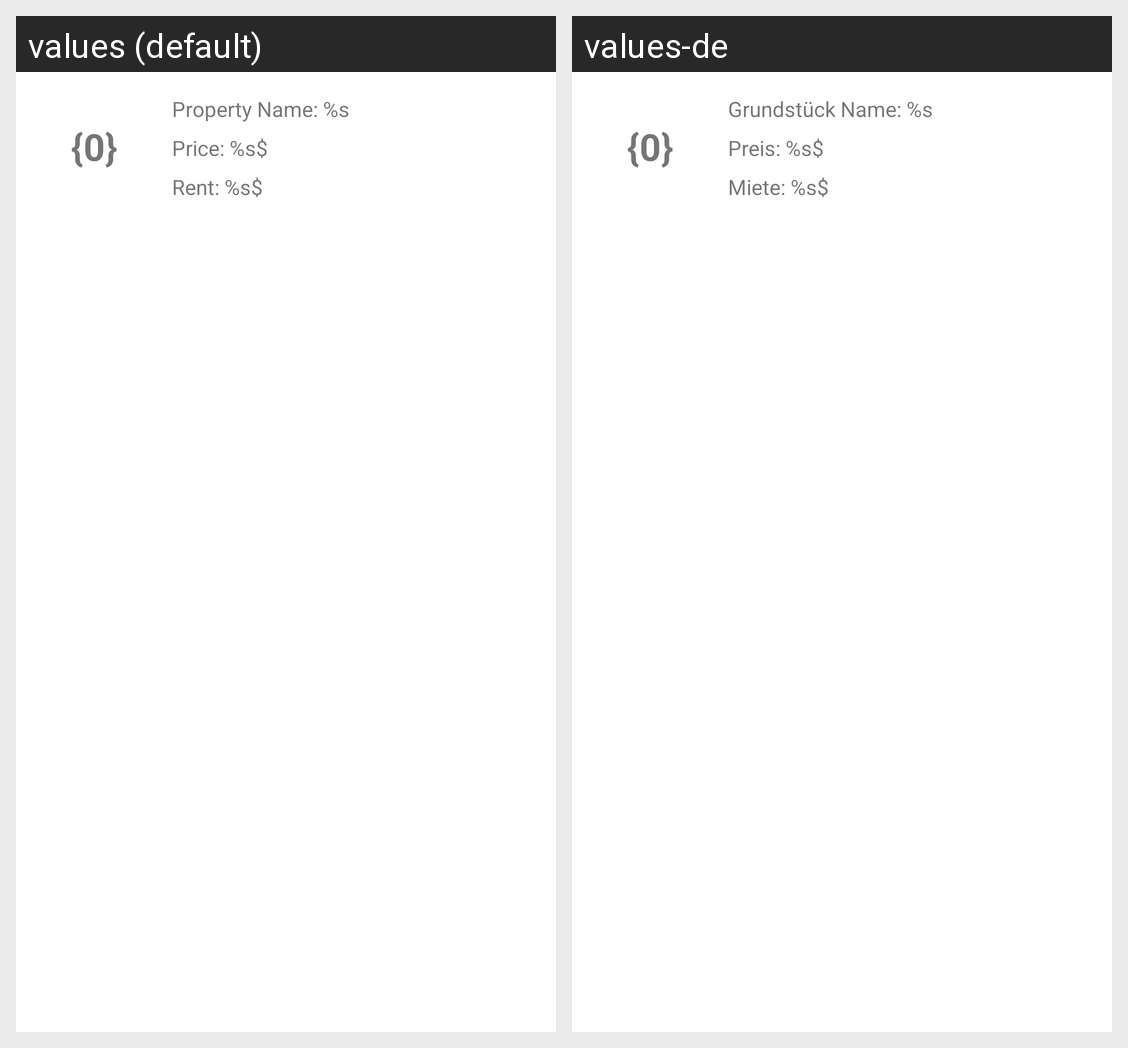

Translations of the strings shown on this Android screen, per locale in the grid:
Android screen res/layout/fragment_block.xml rendered under 2 locales, left to right: values (default), values-de. Device: Nexus 5 (rendered at 1080×1920; each locale shown at half size, 540×960, under a caption strip naming it); theme Theme.Deltadkt.
Strings drawn on this screen, with the default value and each locale's value (text and hints the layout hard-codes, and strings that could not be matched under every locale, appear in the picture but are not listed):

text_propNumber
  values: {0}
  values-de: {0}

text_propName
  values: Property Name: %s
  values-de: Grundstück Name: %s

text_price
  values: Price: %s$
  values-de: Preis: %s$

text_rent
  values: Rent: %s$
  values-de: Miete: %s$
